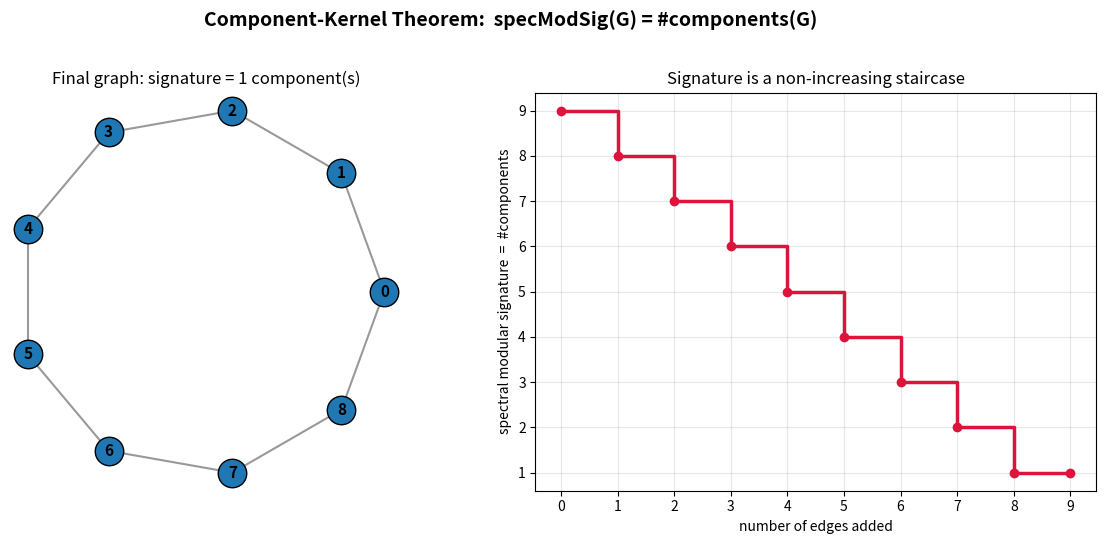

The script that saved this image:
"""
Visualization: the spectral modular signature equals the number of connected
components, illustrated as we incrementally add edges to a graph.

Generates a figure with two synchronized panels:
  (left)  the graph drawn on a circle, components colored distinctly;
  (right) the running signature (= #components = Laplacian nullity) vs. #edges,
          a non-increasing staircase that bottoms out at 1 when connected.

Standard scientific Python (matplotlib, numpy). Saves spec_mod_sig.png.
"""

from __future__ import annotations

from typing import List, Set, Tuple
import math

import numpy as np
import matplotlib.pyplot as plt


def components(n: int, edges: Set[Tuple[int, int]]) -> List[int]:
    """Union-find component label per vertex; returns label list."""
    parent = list(range(n))

    def find(x: int) -> int:
        while parent[x] != x:
            parent[x] = parent[parent[x]]
            x = parent[x]
        return x

    for u, v in edges:
        parent[find(u)] = find(v)
    roots = {}
    labels = []
    for x in range(n):
        r = find(x)
        roots.setdefault(r, len(roots))
        labels.append(roots[r])
    return labels


def signature(n: int, edges: Set[Tuple[int, int]]) -> int:
    return len(set(components(n, edges)))


def main() -> None:
    n = 9
    # an edge-addition schedule that gradually connects the graph
    schedule = [(0, 1), (2, 3), (4, 5), (6, 7), (1, 2), (3, 4),
                (5, 6), (7, 8), (8, 0)]

    pos = np.array([[math.cos(2 * math.pi * k / n),
                     math.sin(2 * math.pi * k / n)] for k in range(n)])

    fig, (axg, axs) = plt.subplots(1, 2, figsize=(12, 5.5))

    # final graph drawn with component colors
    edges: Set[Tuple[int, int]] = set(schedule)
    labels = components(n, edges)
    cmap = plt.get_cmap("tab10")
    for (u, v) in edges:
        axg.plot([pos[u, 0], pos[v, 0]], [pos[u, 1], pos[v, 1]],
                 color="0.6", lw=1.5, zorder=1)
    for k in range(n):
        axg.scatter(pos[k, 0], pos[k, 1], s=420, color=cmap(labels[k] % 10),
                    edgecolor="black", zorder=2)
        axg.text(pos[k, 0], pos[k, 1], str(k), ha="center", va="center",
                 fontsize=11, fontweight="bold", zorder=3)
    axg.set_title(f"Final graph: signature = {signature(n, edges)} component(s)")
    axg.set_aspect("equal")
    axg.axis("off")

    # staircase of signature vs number of edges
    xs = [0]
    ys = [signature(n, set())]
    acc: Set[Tuple[int, int]] = set()
    for i, e in enumerate(schedule, start=1):
        acc.add(e)
        xs.append(i)
        ys.append(signature(n, acc))
    axs.step(xs, ys, where="post", color="crimson", lw=2.5)
    axs.scatter(xs, ys, color="crimson", zorder=3)
    axs.set_xlabel("number of edges added")
    axs.set_ylabel("spectral modular signature  =  #components")
    axs.set_title("Signature is a non-increasing staircase")
    axs.set_xticks(xs)
    axs.set_yticks(range(1, n + 1))
    axs.grid(alpha=0.3)

    fig.suptitle("Component-Kernel Theorem:  specModSig(G) = #components(G)",
                 fontsize=14, fontweight="bold")
    fig.tight_layout(rect=(0, 0, 1, 0.96))
    fig.savefig("spec_mod_sig.png", dpi=150)
    print("wrote spec_mod_sig.png")


if __name__ == "__main__":
    main()
